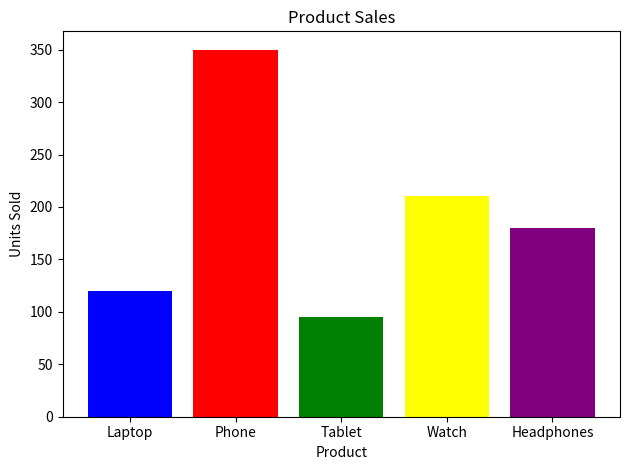

Generate this figure with matplotlib:
import matplotlib.pyplot as plt

products = ["Laptop", "Phone", "Tablet", "Watch", "Headphones"]
sales    = [120, 350, 95, 210, 180]

plt.bar(products, sales, color=["blue", "red", "green", "yellow", "purple"])
plt.title("Product Sales")
plt.xlabel("Product")
plt.ylabel("Units Sold")
plt.tight_layout()
plt.show()
